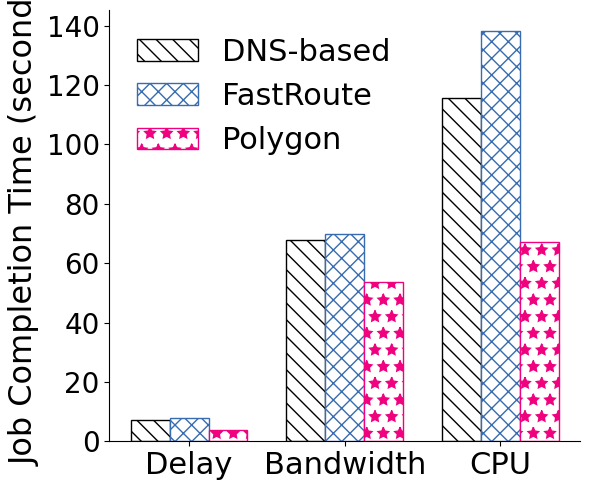

Generate this figure with matplotlib: (Note: this script raises an exception after producing the figure.)
import os
import pandas as pd 
import numpy as np
import matplotlib.pyplot as plt
import scipy
import seaborn as sns
import matplotlib as mpl

raw_data = {
    'Cache Level': [
        'Total', 'Total', 'Total', 'Total', 'Total', 
        'Level 1', 'Level 1', 'Level 1', 'Level 1', 'Level 1', 
        'Level 2', 'Level 2', 'Level 2', 'Level 2', 'Level 2', 
        'Level 3', 'Level 3', 'Level 3', 'Level 3', 'Level 3'
    ],
    'Method': [
        'RAND', 'FIFO', 'LRU', 'LRU-social', 'SocialCache', 
        'RAND', 'FIFO', 'LRU', 'LRU-social', 'SocialCache', 
        'RAND', 'FIFO', 'LRU', 'LRU-social', 'SocialCache', 
        'RAND', 'FIFO', 'LRU', 'LRU-social', 'SocialCache'
    ],
    'Media File Size': [
        489575848, 415480796, 397356592, 481480978, 394841358, 
        131645946, 115233788, 118613829, 130161149, 121094999,
        238884944, 201837418, 192775316, 234837509, 191517699, 
        119044958, 98409590, 85967447, 116482320, 82228660
    ]
}
result_path = './figures/results/result_fig_method_mediasize.eps'


mpl.rcParams['font.family'] = 'Times New Roman'
mpl.rcParams['pdf.fonttype'] = 42
mpl.rcParams['ps.fonttype'] = 42

mpl.rcParams['figure.figsize'] = (6, 5)
colors = sns.color_palette('Paired')
colors[0] = 'k'
colors[1] = '#1E8449'
colors[2] = (0.2196078431372549, 0.4235294117647059, 0.6901960784313725)
colors[3] = (0.9411764705882353, 0.00784313725490196, 0.4980392156862745)
hatches = ['\\\\', 'xx',  '*']

dns = [7.194,67.96,115.77]
fastroute = [7.917,69.939,138.362]
polygon = [3.738,53.748,67.048]

xlabels = ['Delay', 'Bandwidth', 'CPU']
x = np.arange(len(xlabels))  # the label locations
width = 0.5  # the width of the bars

fig, ax = plt.subplots()
rects1 = ax.bar(x - width/2, dns, width/2, 
                label='DNS-based', 
                edgecolor=colors[0], color='w')
rects2 = ax.bar(x, fastroute, width/2, 
                label='FastRoute', 
                edgecolor=colors[2], color='w')
rects3 = ax.bar(x + width/2, polygon, width/2, 
                label='Polygon', 
                edgecolor=colors[3], color='w')

for i, bars in enumerate([rects1, rects2, rects3]):
    labels = [f'{(v.get_height()):.2f}' for v in bars]
#     ax.bar_label(bars, labels=labels, label_type='edge',fontsize=21)
    for thisbar in bars.patches:
        # Set a different hatch for each bar
        thisbar.set_hatch(hatches[i])
    
plt.legend(loc='upper left',fontsize=22,ncol=1, 
#            handletextpad=0.1,columnspacing=0.1,
#            labelspacing=0.3,
#            bbox_to_anchor=(1.04, 1.07),
          frameon=False)
    
plt.yticks(fontsize=20)
plt.ylabel('Job Completion Time (second)',fontsize=23)
ax.set_xticks([0,1,2])
ax.set_xticklabels(xlabels,fontsize=22)

ax.spines['top'].set_visible(False)
ax.spines['right'].set_visible(False)
plt.tight_layout()
plt.savefig(result_path,format='eps')
# plt.show()